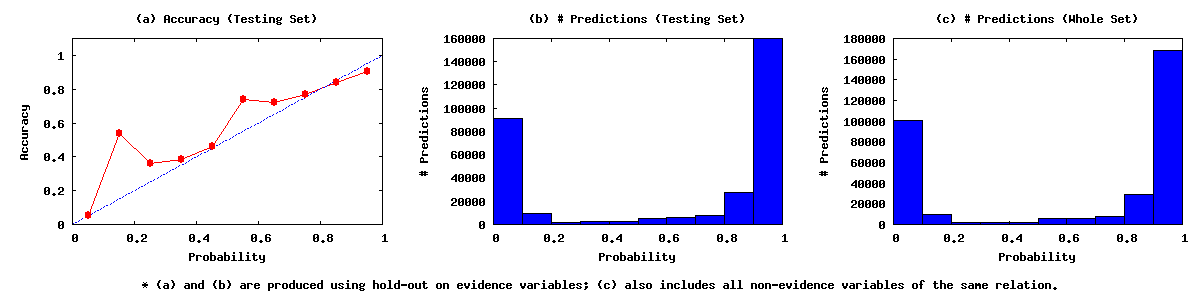

Data behind this chart, as committed beside it:
0.00	0.10	100349	5066	85792
0.10	0.20	9409	4958	4238
0.20	0.30	2059	720	1286
0.30	0.40	2393	915	1451
0.40	0.50	2358	1079	1246
0.50	0.60	5633	4143	1445
0.60	0.70	5664	4050	1573
0.70	0.80	8116	6077	1845
0.80	0.90	28960	23226	4523
0.90	1.00	168033	144595	15198
